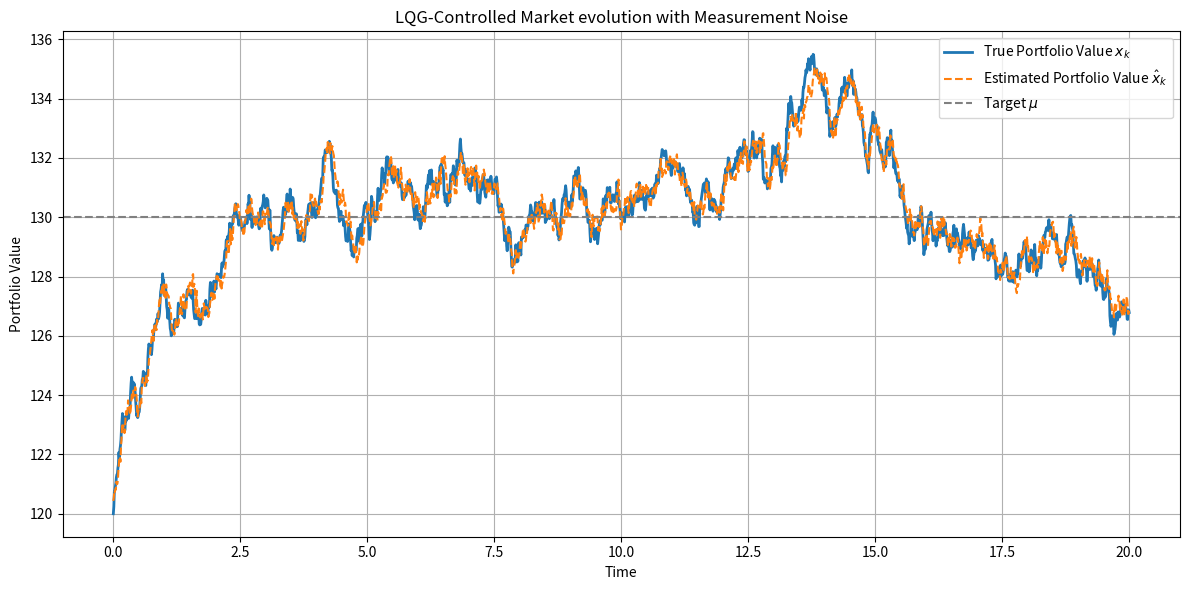
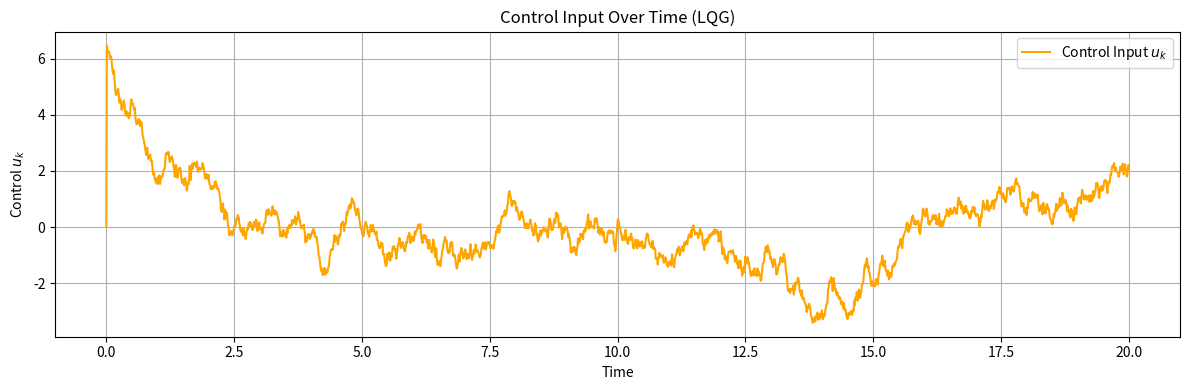
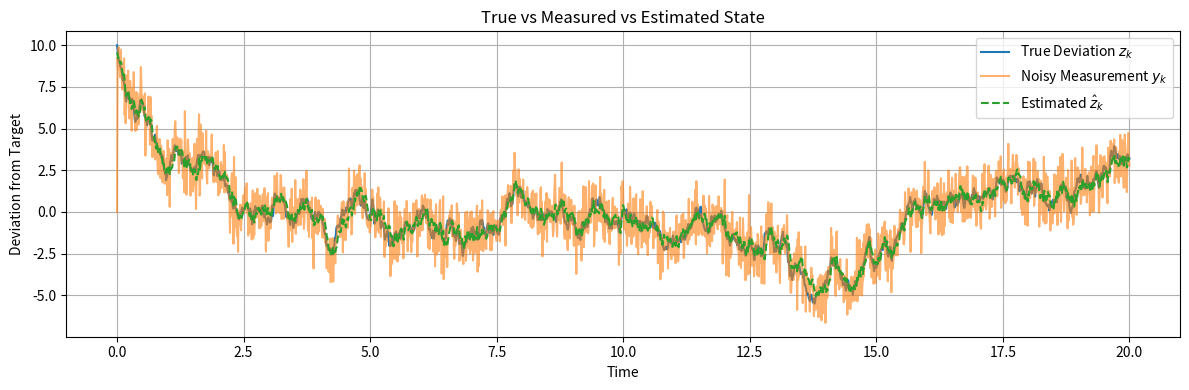

The script that saved these images, in order:
import numpy as np
import matplotlib.pyplot as plt

# --- Simulation Parameters ---
T = 20.0              # total time
dt = 0.01             # time step
N = int(T / dt)       # number of steps
time = np.linspace(0, T, N)

# --- Model Parameters ---
theta = 0.15           # mean-reversion rate
mu = 130.0            # target portfolio value
sigma = 2.0           # process noise strength
measurement_noise_std = 1.0  # output (observation) noise
R = 15                # control cost
Q = 10                # state deviation cost

# --- Transformed equation coefficients ---
a = 1 - theta * dt    # Euler discretization
b = -dt
c = 1.0               # Observation model (z directly observed with noise)

# --- Solve Discrete-Time Riccati Equation for scalar system (Control - LQR) ---
P = Q
for _ in range(1000):
    P = Q + a**2 * P - (a * b * P)**2 / (R + b**2 * P)
K = (a * b * P) / (R + b**2 * P)

# --- Solve Discrete-Time Riccati Equation for Kalman Filter (Estimation) ---
Qw = sigma**2 * dt               # process noise covariance
Rv = measurement_noise_std**2    # measurement noise covariance
Sigma = 1.0                      # Initial error covariance
for _ in range(1000):
    Sigma = a**2 * Sigma + Qw - (a * Sigma * c)**2 / (c**2 * Sigma + Rv)
L = a * Sigma * c / (c**2 * Sigma + Rv)  # Kalman gain

# --- Initialization ---
x = np.zeros(N)         # True state (portfolio value)
z = np.zeros(N)         # True transformed state: z_k = mu - x_k
u = np.zeros(N)         # Control input
cost = np.zeros(N)      # Cost
y = np.zeros(N)         # Noisy measurement of z
z_hat = np.zeros(N)     # Estimated z from Kalman filter

x[0] = 120.0
z[0] = mu - x[0]
z_hat[0] = z[0] + np.random.normal(0, measurement_noise_std)

# --- Simulation Loop ---
for k in range(1, N):
    # Control based on estimated state
    u[k] = -K * z_hat[k-1]

    # Process noise
    w_k = np.random.normal(0, sigma * np.sqrt(dt))

    # True system evolution
    z[k] = a * z[k-1] + b * u[k] + w_k
    x[k] = mu - z[k]

    # Noisy measurement
    v_k = np.random.normal(0, measurement_noise_std)
    y[k] = c * z[k] + v_k

    # Kalman filter update
    z_hat[k] = a * z_hat[k-1] + b * u[k] + L * (y[k] - c * (a * z_hat[k-1] + b * u[k]))

    # Instantaneous cost
    cost[k] = Q * z[k-1]**2 + R * u[k]**2

# --- Plot Portfolio Value ---
plt.figure(figsize=(12, 6))
plt.plot(time, x, label='True Portfolio Value $x_k$', linewidth=2)
plt.plot(time, mu - z_hat, label='Estimated Portfolio Value $\hat{x}_k$', linestyle='--')
plt.axhline(mu, color='gray', linestyle='--', label='Target $\\mu$')
plt.title("LQG-Controlled Market evolution with Measurement Noise")
plt.xlabel("Time")
plt.ylabel("Portfolio Value")
plt.legend()
plt.grid(True)
plt.tight_layout()
plt.show()

# --- Plot Control Input ---
plt.figure(figsize=(12, 4))
plt.plot(time, u, label='Control Input $u_k$', color='orange')
plt.title("Control Input Over Time (LQG)")
plt.xlabel("Time")
plt.ylabel("Control $u_k$")
plt.legend()
plt.grid(True)
plt.tight_layout()
plt.show()

# --- Plot Measurement vs True State ---
plt.figure(figsize=(12, 4))
plt.plot(time, z, label='True Deviation $z_k$')
plt.plot(time, y, label='Noisy Measurement $y_k$', alpha=0.6)
plt.plot(time, z_hat, label='Estimated $\\hat{z}_k$', linestyle='--')
plt.title("True vs Measured vs Estimated State")
plt.xlabel("Time")
plt.ylabel("Deviation from Target")
plt.legend()
plt.grid(True)
plt.tight_layout()
plt.show()
